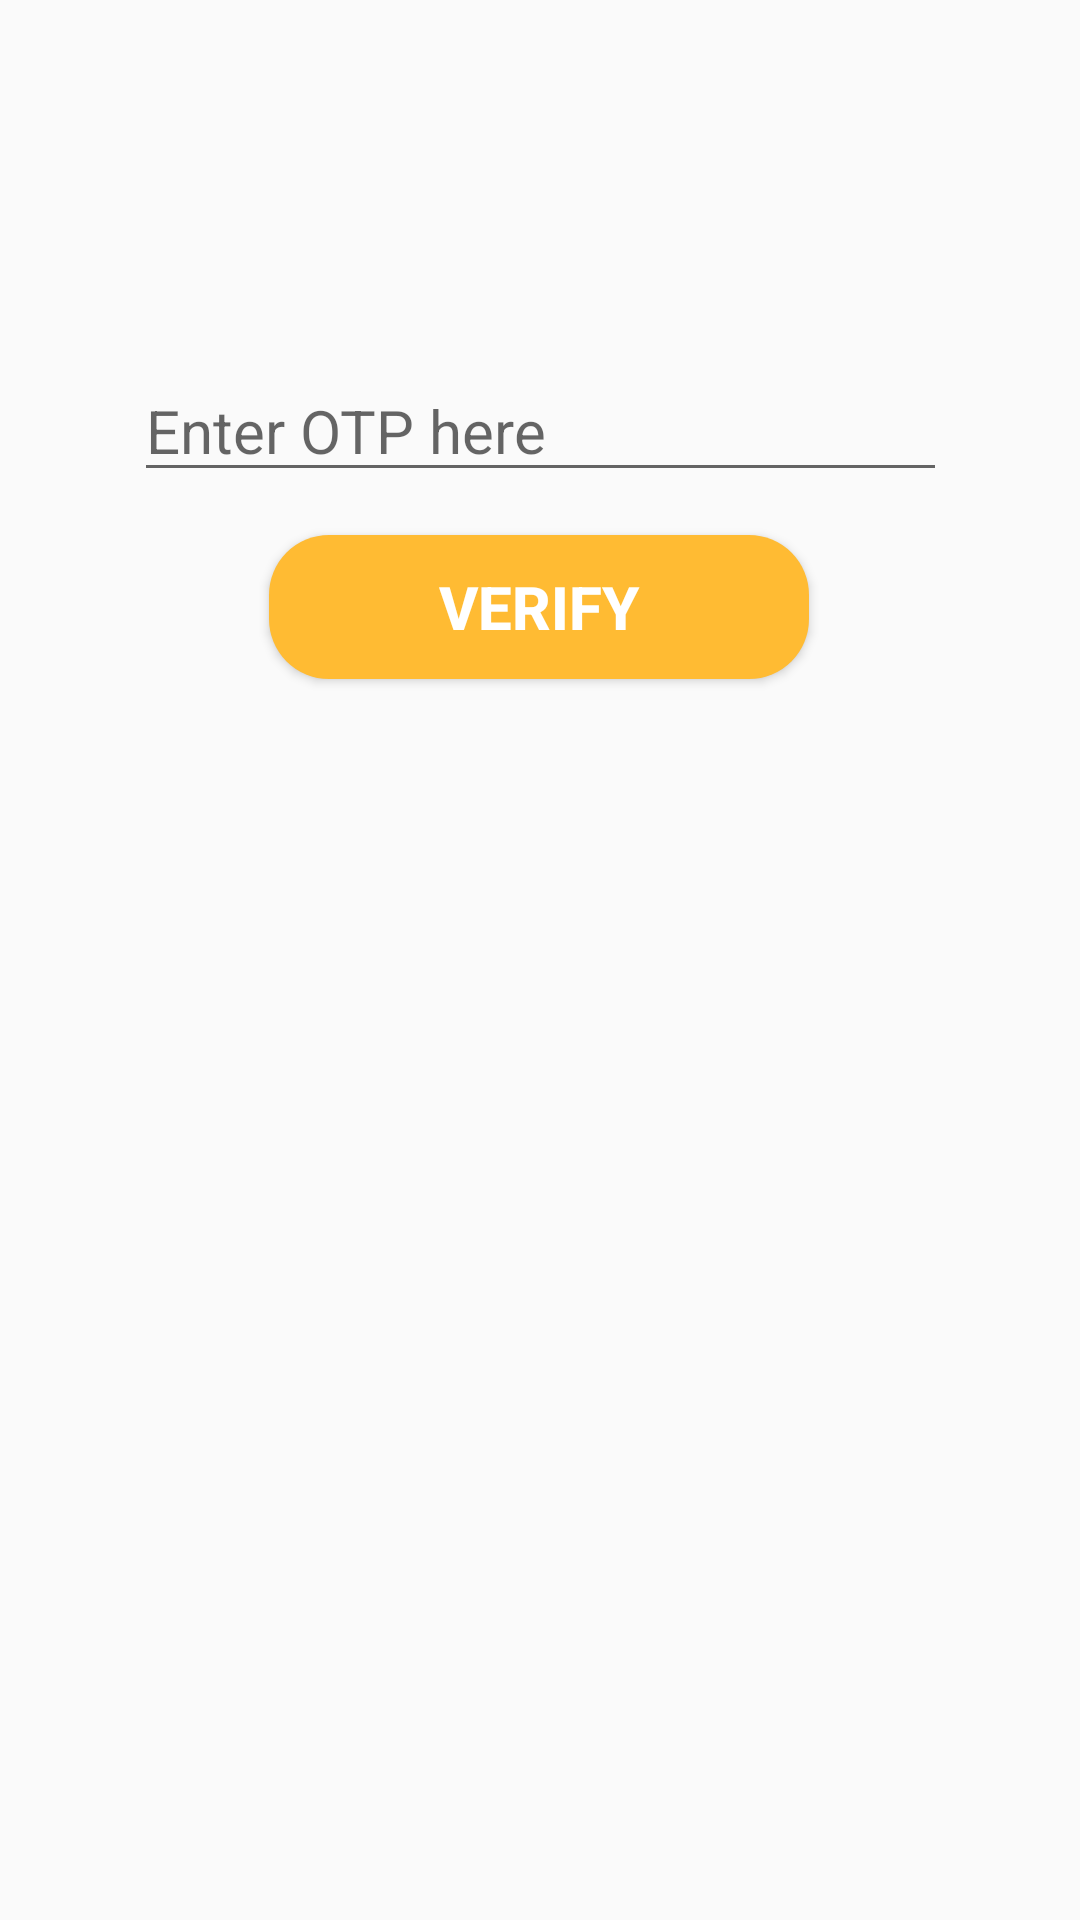

Produce the Android XML layout that renders to this screen, including the resource entries it uses.
<!-- AndroidManifest.xml: application theme AppTheme -->
<!-- res/layout/activity_manage_otp.xml -->
<?xml version="1.0" encoding="utf-8"?>
<androidx.constraintlayout.widget.ConstraintLayout xmlns:android="http://schemas.android.com/apk/res/android"
    xmlns:app="http://schemas.android.com/apk/res-auto"
    xmlns:tools="http://schemas.android.com/tools"
    android:layout_width="match_parent"
    android:layout_height="match_parent"
    tools:context=".ManageOtp">


    <EditText
        android:id="@+id/t2"
        android:layout_width="271dp"
        android:layout_height="wrap_content"
        android:layout_marginTop="40dp"
        android:layout_marginLeft="10dp"
        android:layout_marginRight="10dp"
        android:ems="10"
        android:hint="Enter OTP here"
        android:inputType="textPersonName"
        android:textSize="20sp"
        app:layout_constraintBottom_toBottomOf="parent"
        app:layout_constraintEnd_toEndOf="parent"
        app:layout_constraintStart_toStartOf="parent"
        app:layout_constraintTop_toTopOf="parent"
        app:layout_constraintVertical_bias="0.144" />

    <Button
        android:id="@+id/bu2"
        android:layout_width="0dp"
        android:layout_height="wrap_content"
        android:layout_marginLeft="10dp"
        android:layout_marginTop="25dp"
        android:layout_marginRight="10dp"
        android:layout_marginBottom="480dp"
        android:background="@drawable/button_bg"
        android:text="Verify"
        android:textColor="@color/white"
        android:textSize="20sp"
        android:textStyle="bold"
        app:layout_constraintBottom_toBottomOf="parent"
        app:layout_constraintEnd_toEndOf="parent"
        app:layout_constraintHorizontal_bias="0.497"
        app:layout_constraintStart_toStartOf="parent"
        app:layout_constraintTop_toBottomOf="@+id/t2"
        app:layout_constraintVertical_bias="0.138"
        app:layout_constraintWidth_percent=".5" />


</androidx.constraintlayout.widget.ConstraintLayout>
<!-- resources referenced by this layout -->
<resources>
  <color name="white">#ffffff</color>
  <!-- drawable button_bg (drawable) -->
  <?xml version="1.0" encoding="utf-8"?>
  <shape xmlns:android="http://schemas.android.com/apk/res/android"
     >
      <corners android:radius="20dp"/>
      <solid android:color="@color/orange"/>
  
  </shape>
  <style name="AppTheme" parent="Theme.AppCompat.DayNight.NoActionBar">
          <item name="colorPrimary">@color/colorPrimary</item>
          <item name="colorPrimaryDark">@color/colorPrimaryDark</item>
          <item name="colorAccent">@color/blue</item>
          <item name="android:statusBarColor">#00000000</item>
      </style>
  <color name="orange">#FFFFBB33</color>
  <color name="colorPrimary">#3F51B5</color>
  <color name="colorPrimaryDark">#303F9F</color>
  <color name="blue">#FF33B5E5</color>
</resources>
